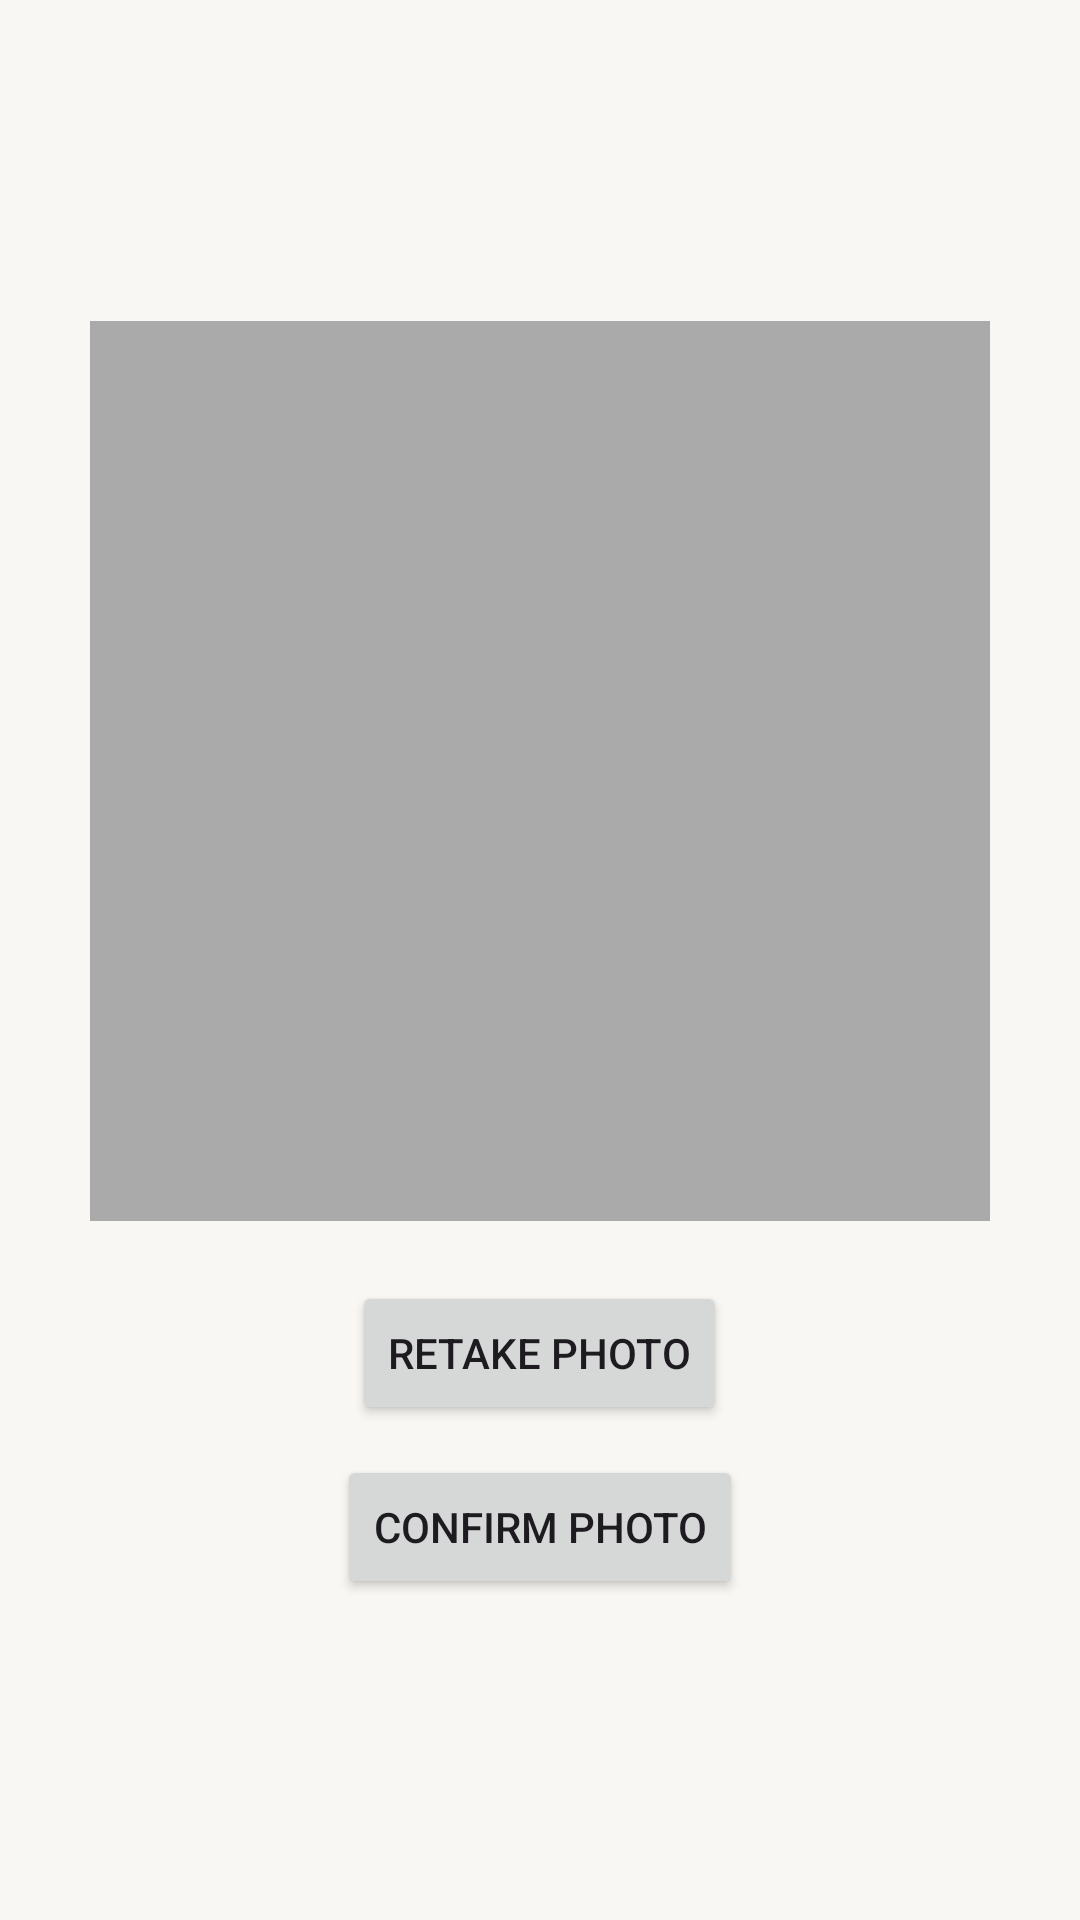

Write the Android layout XML for this screen, with the resource values it uses.
<!-- AndroidManifest.xml: application theme Theme.Z -->
<!-- res/layout/activity_capture_photo.xml -->
<LinearLayout xmlns:android="http://schemas.android.com/apk/res/android"
    android:layout_width="match_parent"
    android:layout_height="match_parent"
    android:orientation="vertical"
    android:gravity="center"
    android:background="#F9F7F3">

    <ImageView
        android:id="@+id/capturedImage"
        android:layout_width="300dp"
        android:layout_height="300dp"
        android:scaleType="centerCrop"
        android:rotation="90"
        android:background="@android:color/darker_gray" />

    <Button
        android:id="@+id/btnRetake"
        android:layout_width="wrap_content"
        android:layout_height="wrap_content"
        android:text="Retake Photo"
        android:layout_marginTop="20dp" />

    <Button
        android:id="@+id/btnConfirm"
        android:layout_width="wrap_content"
        android:layout_height="wrap_content"
        android:text="Confirm Photo"
        android:layout_marginTop="10dp" />

</LinearLayout>
<!-- resources referenced by this layout -->
<resources>
  <style name="Theme.Z" parent="Base.Theme.Z" />
  <style name="Base.Theme.Z" parent="Theme.Material3.DayNight.NoActionBar">
          
          
      </style>
</resources>
